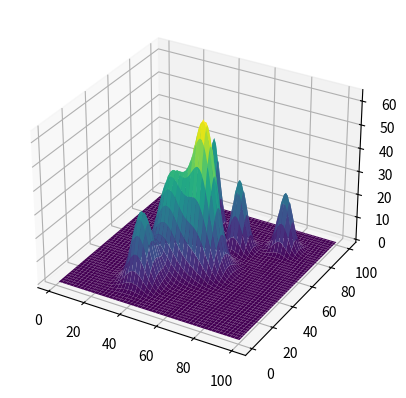

This chart was generated by the following Python code:
import numpy as np
import matplotlib.pyplot as plt
from mpl_toolkits.mplot3d import Axes3D
from scipy.interpolate import griddata

def defMap(mapRange):
    # 初始化地形信息
    N = 6 # 山峰个数
    peaksInfo = [] # 初始化山峰特征信息列表

    x = [0.35, 0.4, 0.55, 0.6, 0.4, 0.8]
    y = [0.2, 0.4, 0.45, 0.7, 0.8, 0.8]
    z = [0.3, 0.4, 0.6, 0.3, 0.4, 0.25]
    r = [0.7, 1, 0.8, 0.5, 0.4, 0.5]

    # 随机生成N个山峰的特征参数
    for i in range(N):
        peak = {}
        peak['center'] = [mapRange[0] * x[i], mapRange[1] * y[i]]
        peak['height'] = mapRange[2] * z[i]
        peak['range'] = np.multiply(mapRange, 0.1 * r[i])
        peaksInfo.append(peak)

    # 威胁建模
    # rr = [5, 5, 6, 4, 20]
    # aa = [20, 30, 45, 80, 70]
    # bb = [30, 65, 40, 70, 70]
    # cc = [40, 15, 20, 33, 0]
    # x, y, z = np.meshgrid(np.linspace(-1, 1, 50), np.linspace(-1, 1, 50), np.linspace(-1, 1, 50))
    # for i in range(5):
    #     ax.plot_surface(rr[i] * x + aa[i], rr[i] * y + bb[i], rr[i] * z + cc[i], cmap='viridis')
    #     ax.hold(True)

    a, b, c = np.meshgrid(np.linspace(-1, 1, 50), np.linspace(-1, 1, 50), np.linspace(-1, 1, 50))
    # ax.plot_surface(a, b, c, cmap='viridis')

    # 计算山峰曲面值
    peakData = np.zeros((mapRange[0], mapRange[1]))
    for x in range(mapRange[0]):
        for y in range(mapRange[1]):
            total_sum = 0
            for k in range(N):
                h_i = peaksInfo[k]['height']
                x_i = peaksInfo[k]['center'][0]
                y_i = peaksInfo[k]['center'][1]
                x_si = peaksInfo[k]['range'][0]
                y_si = peaksInfo[k]['range'][1]
                total_sum += h_i * np.exp(-((x - x_i) / x_si) ** 2 - ((y - y_i) / y_si) ** 2)
            peakData[x, y] = total_sum

    # 构造曲面网格，用于插值判断路径是否与山峰交涉
    x = np.repeat(np.arange(1, mapRange[0] + 1).reshape(-1, 1), mapRange[1], axis=1)
    y = np.tile(np.arange(1, mapRange[1] + 1).reshape(1, -1), (mapRange[0], 1))
    peakData = peakData.flatten()
    X, Y = np.meshgrid(np.linspace(np.min(x), np.max(x), 100), np.linspace(np.min(y), np.max(y), 100))
    Z = griddata((x.flatten(), y.flatten()), peakData, (X, Y), method='linear')

    return X, Y, Z

mapRange = [100, 100, 100]
X, Y, Z = defMap(mapRange)
fig = plt.figure()
ax = fig.add_subplot(111, projection='3d')
ax.plot_surface(X, Y, Z, cmap='viridis')
plt.show()

